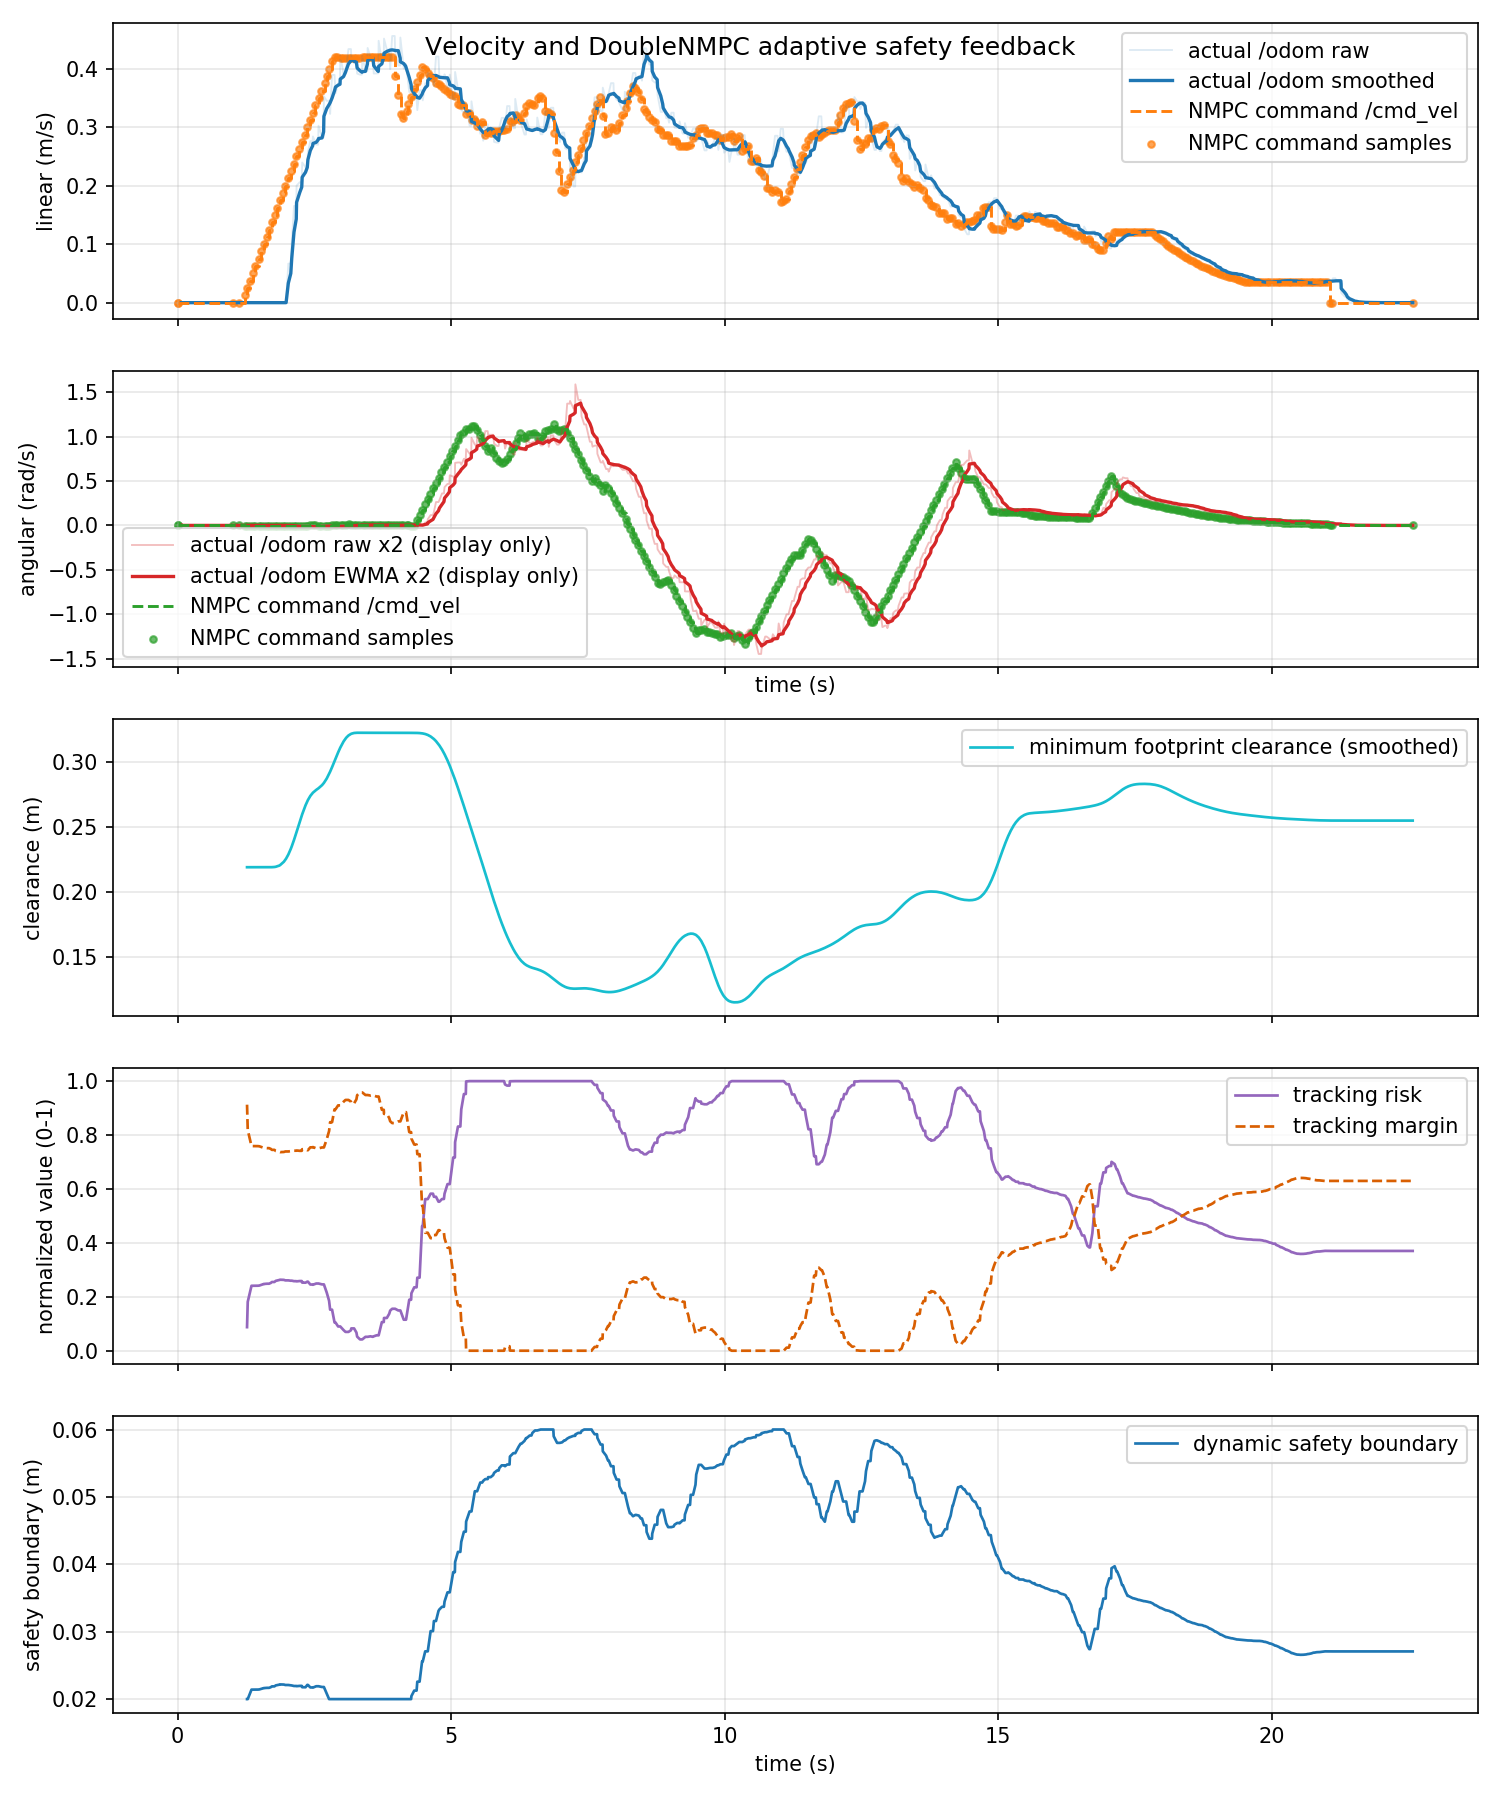

The table this chart was drawn from, first rows:
time_s, actual_linear_mps, actual_angular_radps, command_linear_mps, command_angular_radps, command_linear_abs_mps, command_angular_abs_radps, tracking_risk, dynamic_safe_margin_m, predicted_min_clearance_m, tracking_margin, footprint_clearance_m
0.06738, 0.0, 0.0, 0.0, 0.0, 0.0, 0.0, nan, nan, nan, nan, nan
0.06106, 0.0, 0.0, 0.0, 0.0, 0.0, 0.0, nan, nan, nan, nan, nan
0.07472, 0.0, 0.0, 0.0, 0.0, 0.0, 0.0, nan, nan, nan, nan, nan
0.1344, 0.0, 0.0, 0.0, 0.0, 0.0, 0.0, nan, nan, nan, nan, nan
0.1679, 0.0, 0.0, 0.0, 0.0, 0.0, 0.0, nan, nan, nan, nan, nan
0.2054, 0.0, 0.0, 0.0, 0.0, 0.0, 0.0, nan, nan, nan, nan, nan
0.2222, 0.0, 0.0, 0.0, 0.0, 0.0, 0.0, nan, nan, nan, nan, nan
0.2679, 0.0, 0.0, 0.0, 0.0, 0.0, 0.0, nan, nan, nan, nan, nan
0.2769, 0.0, 0.0, 0.0, 0.0, 0.0, 0.0, nan, nan, nan, nan, nan
0.3249, 0.0, 0.0, 0.0, 0.0, 0.0, 0.0, nan, nan, nan, nan, nan
0.3675, 0.0, 0.0, 0.0, 0.0, 0.0, 0.0, nan, nan, nan, nan, nan
0.4128, 0.0, 0.0, 0.0, 0.0, 0.0, 0.0, nan, nan, nan, nan, nan
0.422, 0.0, 0.0, 0.0, 0.0, 0.0, 0.0, nan, nan, nan, nan, nan
0.4674, 0.0, 0.0, 0.0, 0.0, 0.0, 0.0, nan, nan, nan, nan, nan
0.485, 0.0, 0.0, 0.0, 0.0, 0.0, 0.0, nan, nan, nan, nan, nan
0.5524, 0.0, 0.0, 0.0, 0.0, 0.0, 0.0, nan, nan, nan, nan, nan
0.5674, 0.0, 0.0, 0.0, 0.0, 0.0, 0.0, nan, nan, nan, nan, nan
0.5739, 0.0, 0.0, 0.0, 0.0, 0.0, 0.0, nan, nan, nan, nan, nan
0.6408, 0.0, 0.0, 0.0, 0.0, 0.0, 0.0, nan, nan, nan, nan, nan
0.6675, 0.0, 0.0, 0.0, 0.0, 0.0, 0.0, nan, nan, nan, nan, nan
0.6966, 0.0, 0.0, 0.0, 0.0, 0.0, 0.0, nan, nan, nan, nan, nan
0.7213, 0.0, 0.0, 0.0, 0.0, 0.0, 0.0, nan, nan, nan, nan, nan
0.7675, 0.0, 0.0, 0.0, 0.0, 0.0, 0.0, nan, nan, nan, nan, nan
0.7806, 0.0, 0.0, 0.0, 0.0, 0.0, 0.0, nan, nan, nan, nan, nan
0.8369, 0.0, 0.0, 0.0, 0.0, 0.0, 0.0, nan, nan, nan, nan, nan
0.8675, 0.0, 0.0, 0.0, 0.0, 0.0, 0.0, nan, nan, nan, nan, nan
0.8977, 0.0, 0.0, 0.0, 0.0, 0.0, 0.0, nan, nan, nan, nan, nan
0.9222, 0.0, 0.0, 0.0, 0.0, 0.0, 0.0, nan, nan, nan, nan, nan
0.9674, 0.0, 0.0, 0.0, 0.0, 0.0, 0.0, nan, nan, nan, nan, nan
0.9772, 0.0, 0.0, 0.0, 0.0, 0.0, 0.0, nan, nan, nan, nan, nan
1.037, 0.0, 0.0, 0.0, 0.0, 0.0, 0.0, nan, nan, nan, nan, nan
1.068, 0.0, 0.0, 0.0, 0.0, 0.0, 0.0, nan, nan, nan, nan, nan
1.073, 0.0, 0.0, 0.0, 0.0, 0.0, 0.0, nan, nan, nan, nan, nan
1.141, 0.0, 0.0, 0.0, 0.0, 0.0, 0.0, nan, nan, nan, nan, nan
1.167, 0.0, 0.0, 0.0, 0.0, 0.0, 0.0, nan, nan, nan, nan, nan
1.208, 0.0, 0.0, 0.0, 0.0, 0.0, 0.0, nan, nan, nan, nan, nan
1.222, 0.0, 0.0, 0.0, 0.0, 0.0, 0.0, nan, nan, nan, nan, nan
1.267, 0.0, 0.0, 0.0125, -0.008252, 0.0125, 0.008252, 0.08741, 0.02, 0.5188, 0.9126, 0.2188
1.28, 0.0, 0.0, 0.025, -0.008252, 0.025, 0.008252, 0.1814, 0.02, 0.5188, 0.8186, 0.2188
1.349, 0.0, 0.0, 0.0375, -0.008252, 0.0375, 0.008252, 0.2409, 0.02141, 0.5188, 0.7591, 0.2188
1.367, 0.0, 0.0, 0.0375, -0.008252, 0.0375, 0.008252, 0.2409, 0.02141, 0.5188, 0.7591, 0.2188
1.42, 0.0, 0.0, 0.0625, -0.008252, 0.0625, 0.008252, 0.2412, 0.02141, 0.5188, 0.7588, 0.2188
1.423, 0.0, 0.0, 0.0625, -0.008252, 0.0625, 0.008252, 0.2412, 0.02141, 0.5188, 0.7588, 0.2188
1.467, 0.0, 0.0, 0.0625, -0.008252, 0.0625, 0.008252, 0.2412, 0.02141, 0.5188, 0.7588, 0.2188
1.493, 0.0, 0.0, 0.075, -0.008252, 0.075, 0.008252, 0.2418, 0.02144, 0.5188, 0.7582, 0.2188
1.561, 0.0, 0.0, 0.0875, -0.008252, 0.0875, 0.008252, 0.2466, 0.0216, 0.5188, 0.7534, 0.2188
1.568, 0.0, 0.0, 0.0875, -0.008252, 0.0875, 0.008252, 0.2466, 0.0216, 0.5188, 0.7534, 0.2188
1.572, 0.0, 0.0, 0.0875, -0.008252, 0.0875, 0.008252, 0.2475, 0.02163, 0.5188, 0.7525, 0.2188
1.634, 0.0, 0.0, 0.1125, -0.008252, 0.1125, 0.008252, 0.2486, 0.02167, 0.5188, 0.7514, 0.2188
1.669, 0.0, 0.0, 0.1125, -0.008252, 0.1125, 0.008252, 0.2486, 0.02167, 0.5188, 0.7514, 0.2188
1.701, 0.0, 0.0, 0.125, -0.008252, 0.125, 0.008252, 0.2514, 0.02177, 0.5188, 0.7486, 0.2188
1.722, 0.0, 0.0, 0.1375, -0.008252, 0.1375, 0.008252, 0.2549, 0.02189, 0.5188, 0.7451, 0.2188
1.768, 0.0, 0.0, 0.1375, -0.008252, 0.1375, 0.008252, 0.2549, 0.02189, 0.5188, 0.7451, 0.2188
1.792, 0.0, 0.0, 0.15, -0.008252, 0.15, 0.008252, 0.2591, 0.02203, 0.5188, 0.7409, 0.2188
1.856, 0.0, 0.0, 0.1625, -0.008252, 0.1625, 0.008252, 0.2623, 0.02214, 0.5188, 0.7377, 0.2188
1.867, 0.0, 0.0, 0.175, -0.008252, 0.175, 0.008252, 0.2633, 0.02214, 0.5188, 0.7367, 0.2188
1.872, 0.0, 0.0, 0.175, -0.008252, 0.175, 0.008252, 0.2633, 0.02218, 0.5188, 0.7367, 0.2188
1.94, 0.0, 0.0, 0.1875, -0.008252, 0.1875, 0.008252, 0.2628, 0.02216, 0.5188, 0.7372, 0.2188
1.968, 0.0, 0.0, 0.2, -0.008252, 0.2, 0.008252, 0.2609, 0.02209, 0.5188, 0.7391, 0.2188
1.981, 0.0, 0.0, 0.2, -0.008252, 0.2, 0.008252, 0.2609, 0.02209, 0.5188, 0.7391, 0.2188
... 616 more rows
